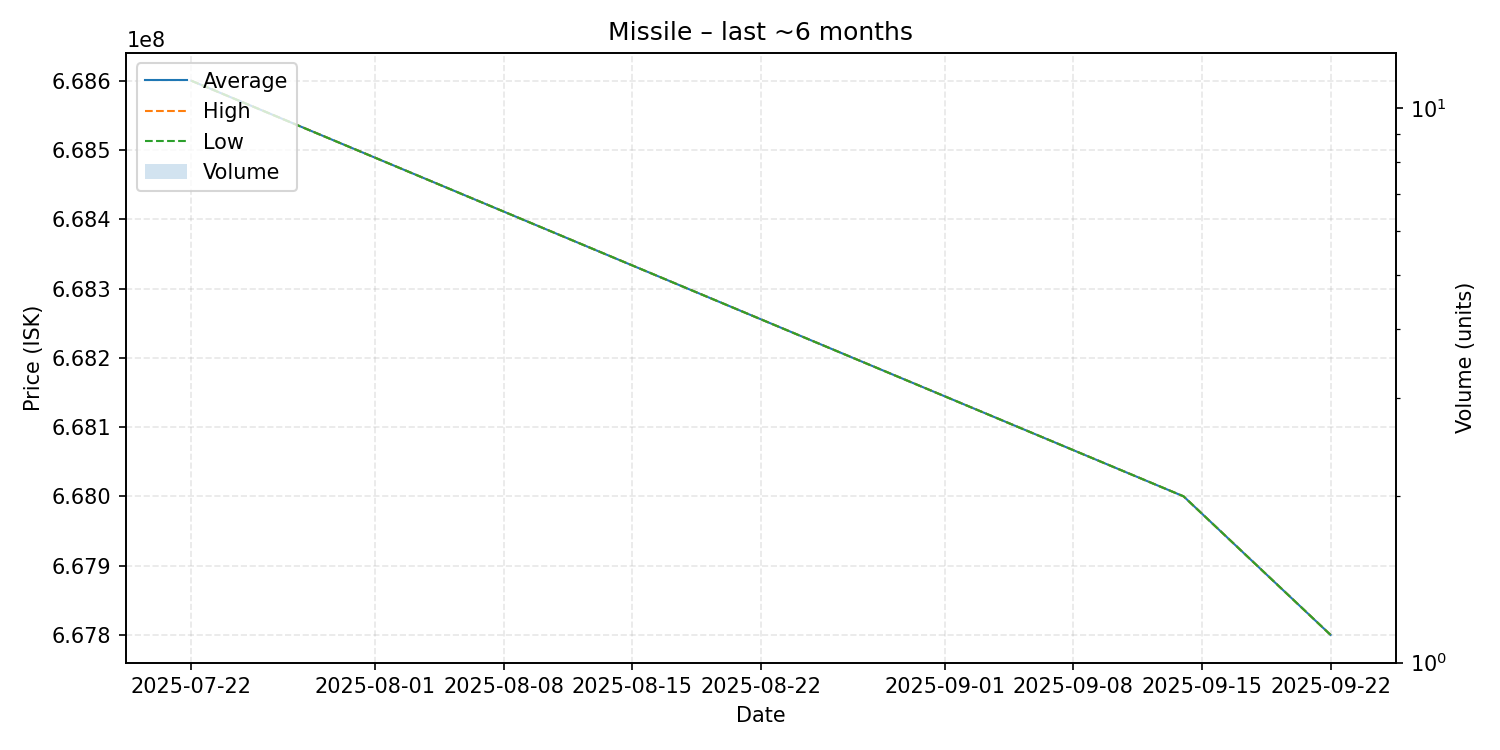

The data file committed next to this chart (first rows):
date, average, highest, lowest, order_count, volume
2025-07-22, 668600000, 668600000, 668600000, 1, 1
2025-09-14, 668000000, 668000000, 668000000, 1, 1
2025-09-22, 667800000, 667800000, 667800000, 1, 1
